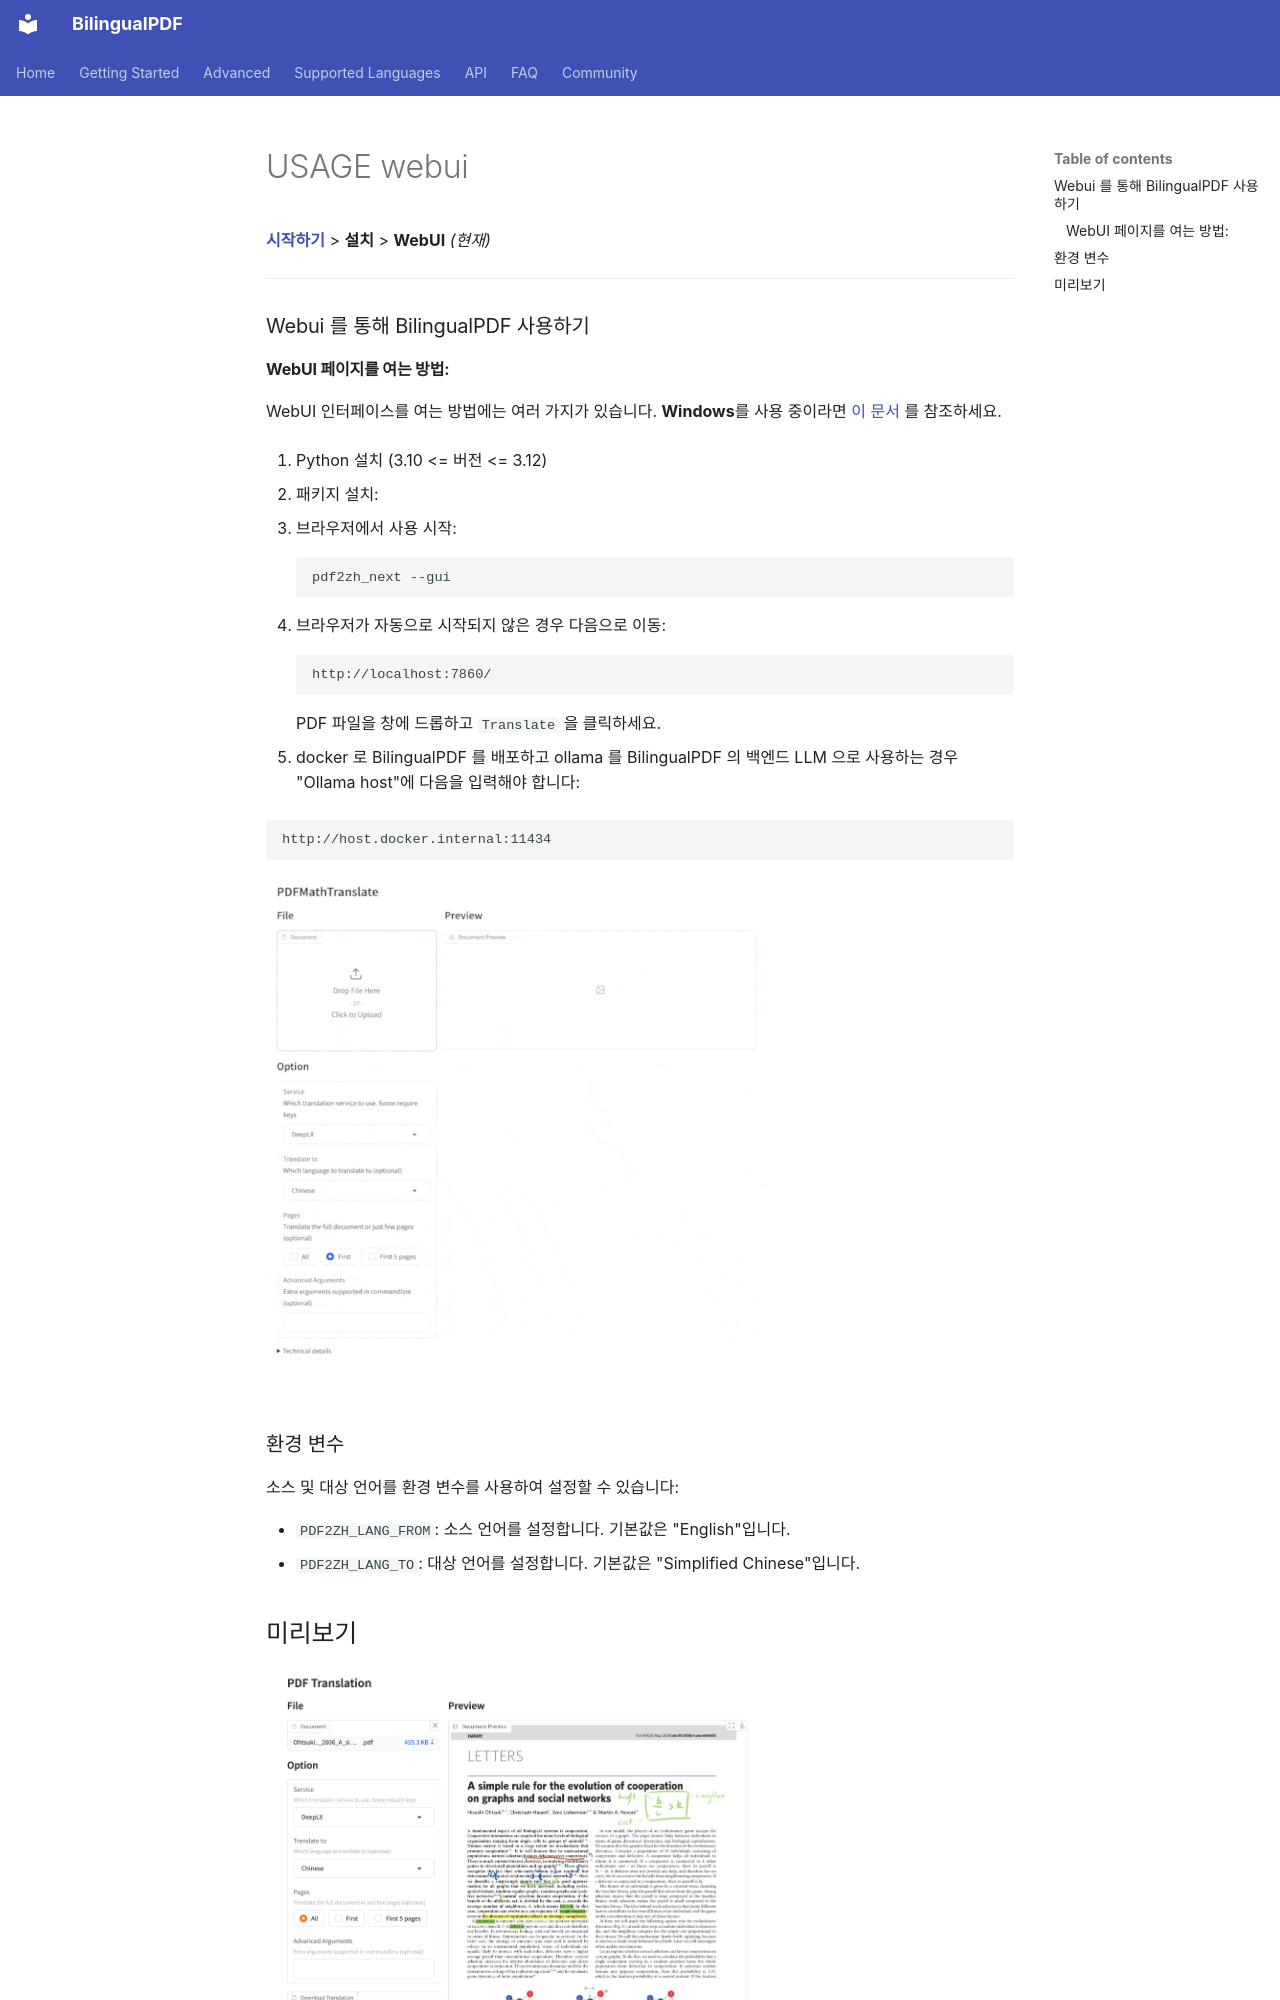

repository: OpenX123/BilingualPDF · page: ko/getting-started/USAGE_webui.html · generator: mkdocs

[**시작하기**](./getting-started.md) > **설치** > **WebUI** _(현재)_

---

### Webui 를 통해 BilingualPDF 사용하기

#### WebUI 페이지를 여는 방법:

WebUI 인터페이스를 여는 방법에는 여러 가지가 있습니다. **Windows**를 사용 중이라면 [이 문서](./INSTALLATION_winexe.md) 를 참조하세요.

1. Python 설치 (3.10 <= 버전 <= 3.12)

2. 패키지 설치:

3. 브라우저에서 사용 시작:

    ```bash
    pdf2zh_next --gui
    ```

4. 브라우저가 자동으로 시작되지 않은 경우 다음으로 이동:

    ```bash
    http://localhost:7860/
    ```

    PDF 파일을 창에 드롭하고 `Translate` 을 클릭하세요.

5. docker 로 BilingualPDF 를 배포하고 ollama 를 BilingualPDF 의 백엔드 LLM 으로 사용하는 경우 "Ollama host"에 다음을 입력해야 합니다:

   ```bash
   http://host.docker.internal:11434
   ```

<!-- <img src="./../../images/gui.gif" width="500"/> -->
<img src='./../../images/gui.gif' width="500"/>
